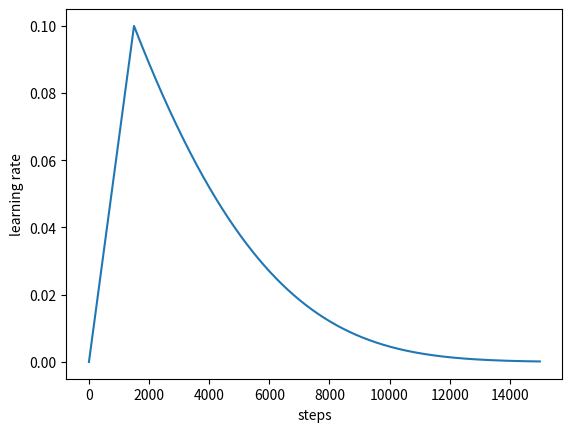

Reproduce this figure in Python. (Note: this script raises an exception after producing the figure.)
# [redacted]
import matplotlib.pyplot as plt

max_steps = 15000   # 模拟训练15000步
warmup_steps = 1500   # 前1500步采用 warmup
init_lr = 0.1

lr = []
for train_steps in range(max_steps):
    if train_steps < warmup_steps:
        warmup_percent_done = train_steps / warmup_steps
        learning_rate = init_lr * warmup_percent_done  # gradual warmup_lr
    else:
        learning_rate = learning_rate**1.0001  # 预热学习率结束后, 学习率呈指数衰减
        
    lr.append(learning_rate)

plt.plot(range(max_steps), lr)
plt.xlabel('steps')
plt.ylabel('learning rate')
plt.show()
plt.savefig("output/warm-up.png")